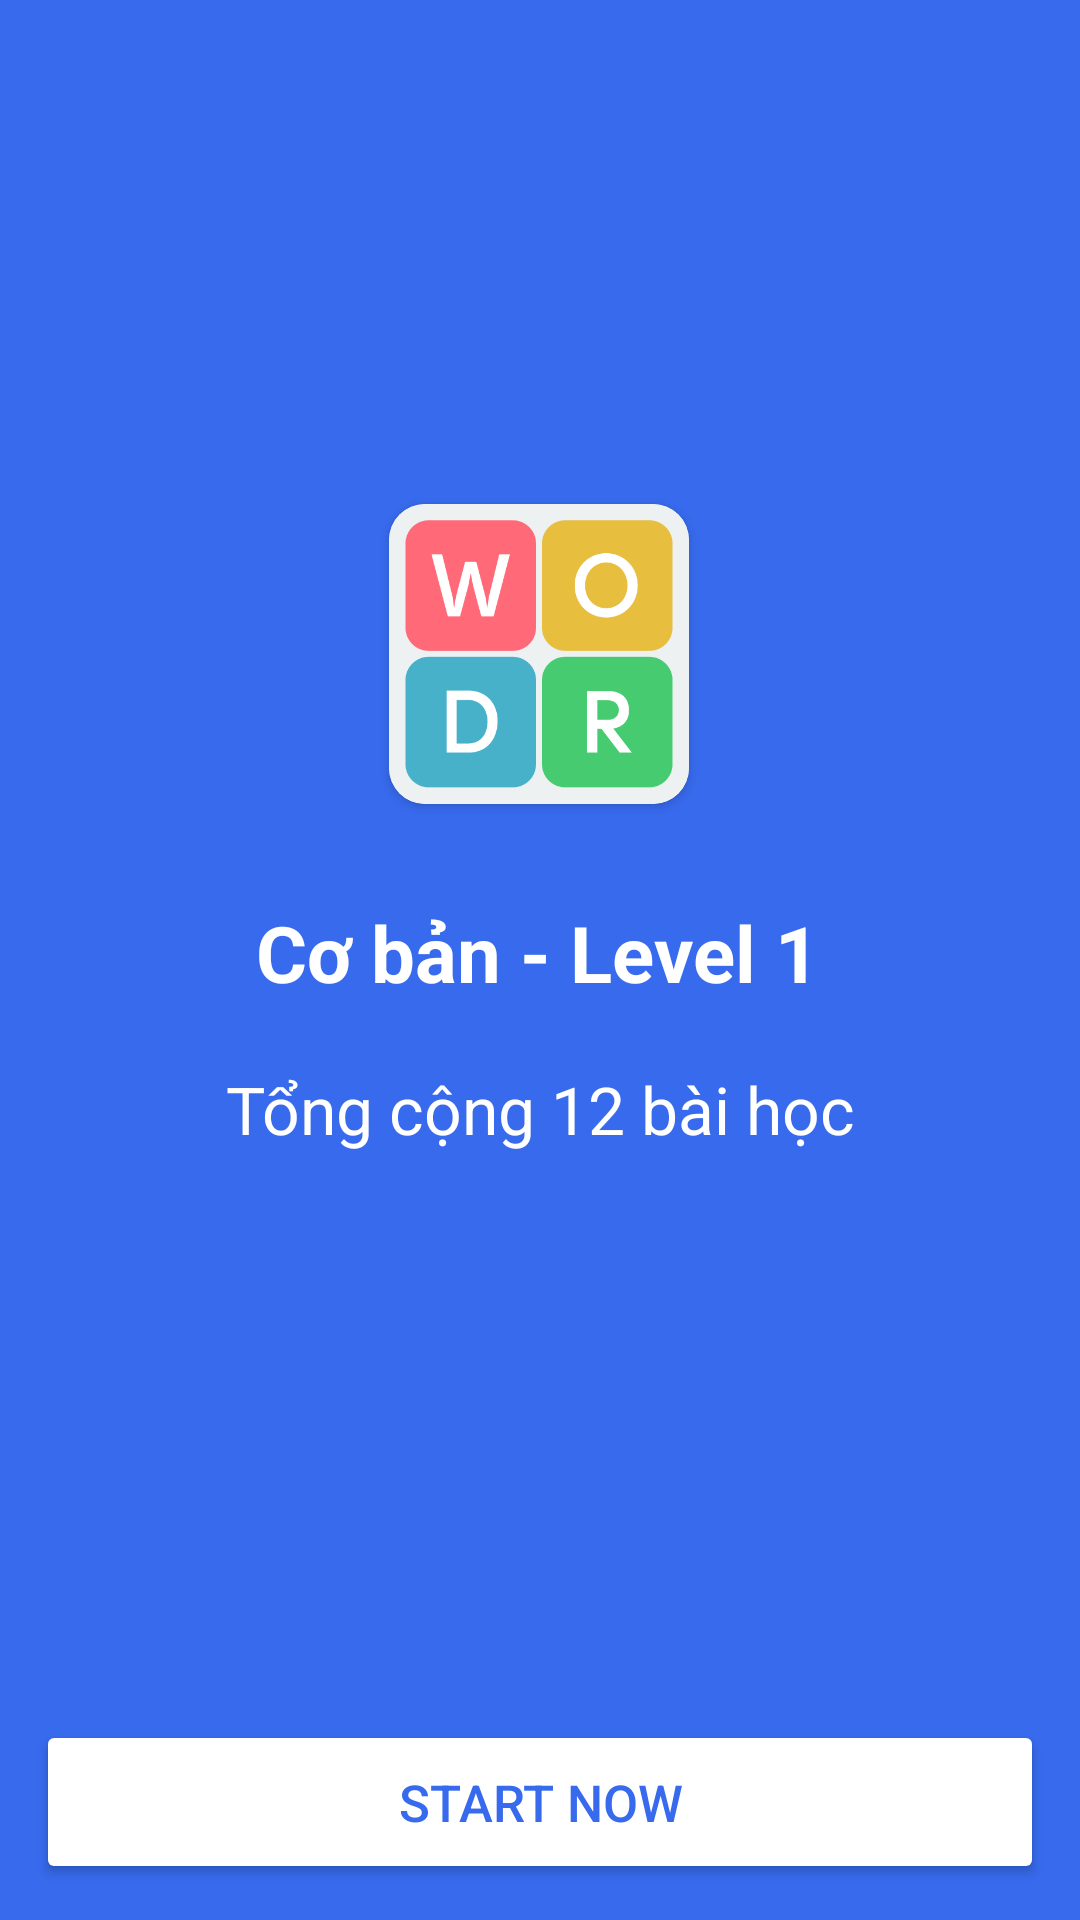

Produce the Android XML layout that renders to this screen, including the resource entries it uses.
<!-- AndroidManifest.xml: application theme Theme.Group3_Project -->
<!-- res/layout/activity_home_start_lesson.xml -->
<?xml version="1.0" encoding="utf-8"?>
<androidx.constraintlayout.widget.ConstraintLayout xmlns:android="http://schemas.android.com/apk/res/android"
    xmlns:app="http://schemas.android.com/apk/res-auto"
    xmlns:tools="http://schemas.android.com/tools"
    android:layout_width="match_parent"
    android:layout_height="match_parent"
    android:padding="12dp"
    android:background="@color/primary"
    tools:context=".Router.Home.Activity.Home_StartLessonActivity">

    <ImageView
        android:id="@+id/imvCloseStartLesson"
        android:layout_width="34dp"
        android:layout_height="34dp"
        android:layout_marginStart="10dp"
        android:layout_marginTop="10dp"
        android:gravity="center"
        android:padding="2dp"
        android:scaleType="center"
        android:src="@drawable/ic_custom_close_gray"
        app:layout_constraintStart_toStartOf="parent"
        app:layout_constraintTop_toTopOf="parent" />


    <TextView
        android:id="@+id/tvQuestionCount"
        android:layout_width="wrap_content"
        android:layout_height="wrap_content"
        android:layout_marginTop="20dp"
        android:paddingHorizontal="20dp"
        android:text="Tổng cộng 12 bài học"
        android:textAlignment="center"
        android:textColor="@color/white"
        android:textSize="22dp"
        android:textStyle="normal"
        app:layout_constraintEnd_toEndOf="parent"
        app:layout_constraintStart_toStartOf="parent"
        app:layout_constraintTop_toBottomOf="@+id/tvPackageInfo" />

    <androidx.cardview.widget.CardView
        android:id="@+id/cardView"
        android:layout_width="100dp"
        android:layout_height="100dp"
        android:layout_marginTop="156dp"
        app:cardCornerRadius="12dp"
        app:layout_constraintEnd_toEndOf="parent"
        app:layout_constraintHorizontal_bias="0.498"
        app:layout_constraintStart_toStartOf="parent"
        app:layout_constraintTop_toTopOf="parent">

        <ImageView
            android:id="@+id/ivPackageIcon"
            android:layout_width="match_parent"
            android:layout_height="match_parent"
            android:scaleType="centerCrop"
            android:src="@drawable/logo_game" />

    </androidx.cardview.widget.CardView>

    <TextView
        android:id="@+id/tvPackageInfo"
        android:layout_width="wrap_content"
        android:layout_height="wrap_content"
        android:layout_marginTop="32dp"
        android:text="Cơ bản - Level 1"
        android:textColor="@color/white"
        android:textSize="26dp"
        android:textStyle="bold"
        app:layout_constraintEnd_toEndOf="parent"
        app:layout_constraintHorizontal_bias="0.497"
        app:layout_constraintStart_toStartOf="parent"
        app:layout_constraintTop_toBottomOf="@+id/cardView" />

    <Button
        android:id="@+id/btnStartLesson"
        android:layout_width="match_parent"
        android:layout_height="wrap_content"
        android:layout_alignParentBottom="true"
        android:layout_margin="0dp"
        android:backgroundTint="@color/white"
        android:minHeight="0dp"
        android:paddingVertical="16dp"
        android:text="Start now"
        android:textColor="@color/primary"
        android:textSize="17dp"
        app:layout_constraintBottom_toBottomOf="parent"
        app:layout_constraintEnd_toEndOf="parent"
        app:layout_constraintStart_toStartOf="parent" />

</androidx.constraintlayout.widget.ConstraintLayout>
<!-- resources referenced by this layout -->
<resources>
  <color name="primary">#376AED</color>
  <color name="white">#FFFFFFFF</color>
  <!-- drawable logo_game: png bitmap (drawable-v24, 29657 bytes) -->
  <style name="Theme.Group3_Project" parent="Theme.MaterialComponents.Light.NoActionBar">
          
          <item name="colorPrimary">#376AED</item>
          <item name="colorPrimaryVariant">@color/purple_700</item>
          <item name="colorOnPrimary">@color/white</item>
          
          <item name="colorSecondary">@color/teal_200</item>
          <item name="colorSecondaryVariant">@color/teal_700</item>
          <item name="colorOnSecondary">@color/black</item>
          
          <item name="android:statusBarColor" tools:targetApi="l">?attr/colorPrimaryVariant</item>
          
      </style>
  <color name="purple_700">#FF3700B3</color>
  <color name="teal_200">#FF03DAC5</color>
  <color name="teal_700">#FF018786</color>
  <color name="black">#FF000000</color>
</resources>
